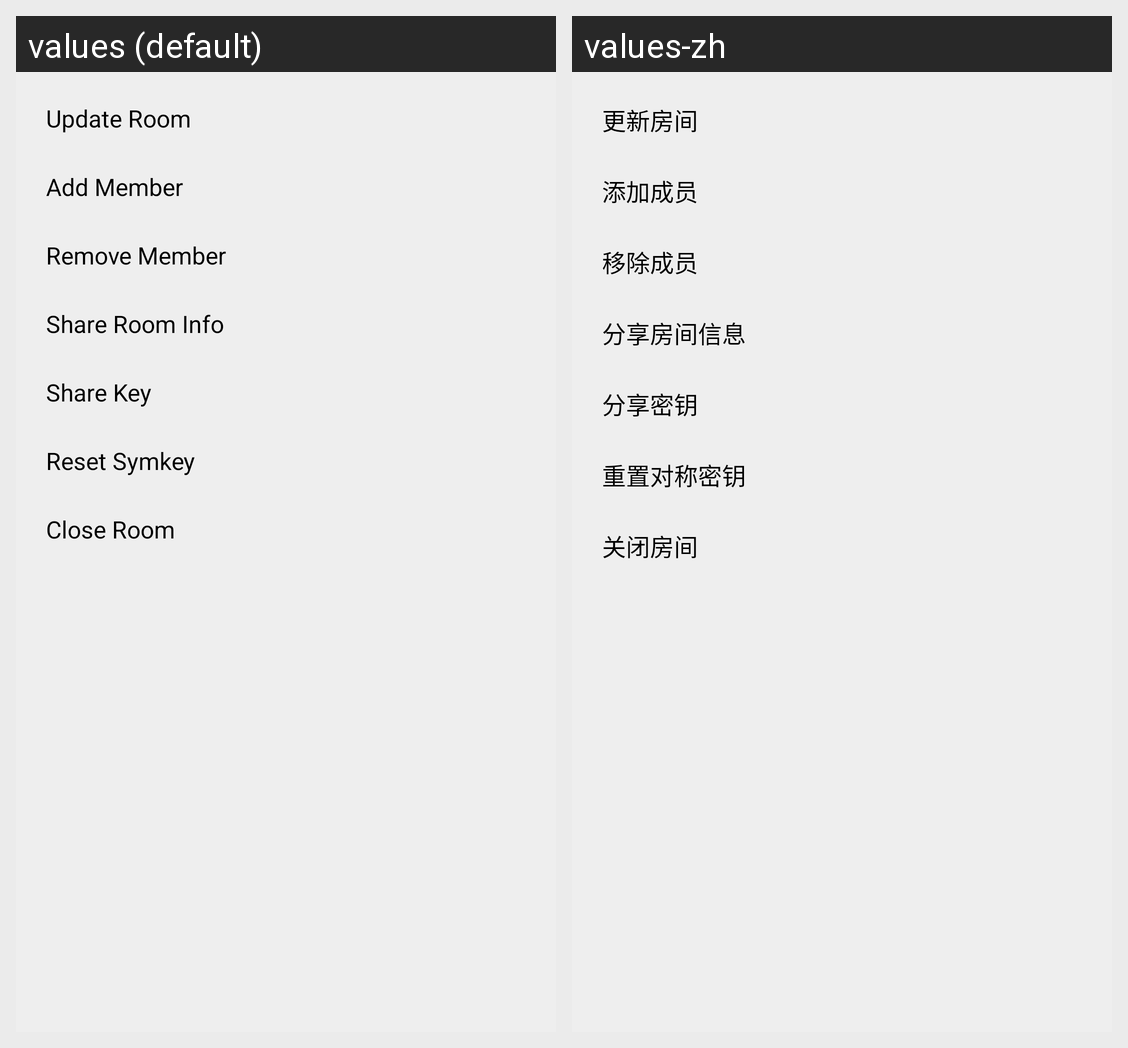

The same Android screen rendered under two of its app's locales, left to right. List the strings drawn on it with the default value and each locale's translation.
Android screen res/layout/popup_room_owner_submenu.xml rendered under 2 locales, left to right: values (default), values-zh. Device: Nexus 5 (rendered at 1080×1920; each locale shown at half size, 540×960, under a caption strip naming it); theme Theme.Freer.
Strings drawn on this screen, with the default value and each locale's value (text and hints the layout hard-codes, and strings that could not be matched under every locale, appear in the picture but are not listed):

update_room
  values: Update Room
  values-zh: 更新房间

add_member
  values: Add Member
  values-zh: 添加成员

remove_member
  values: Remove Member
  values-zh: 移除成员

share_room_info
  values: Share Room Info
  values-zh: 分享房间信息

share_symkey
  values: Share Key
  values-zh: 分享密钥

reset_symkey
  values: Reset Symkey
  values-zh: 重置对称密钥

close_room
  values: Close Room
  values-zh: 关闭房间
